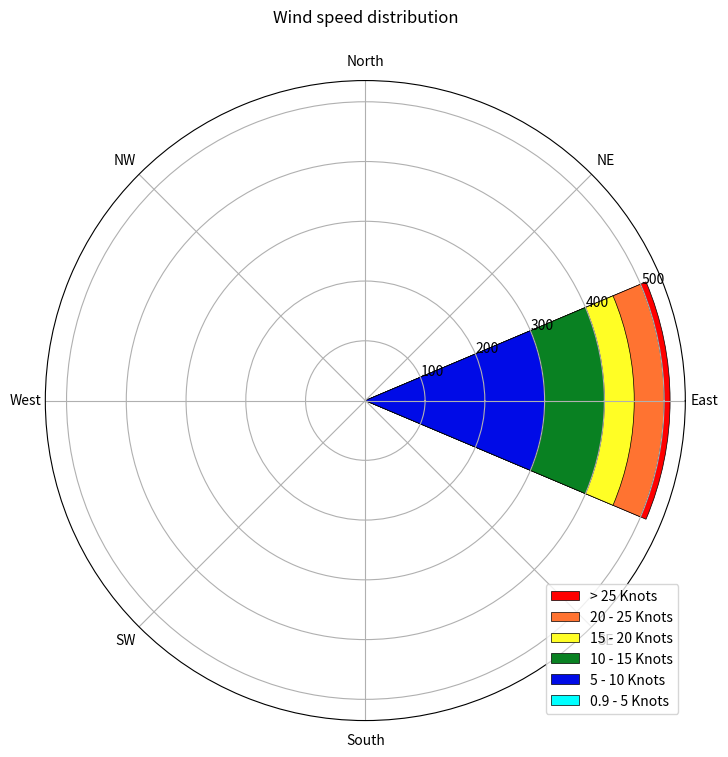

Recreate this plot in Python. (Note: this script raises an exception after producing the figure.)
#!/usr/bin/env python

import numpy as np
import matplotlib.cm as cm
from matplotlib.pyplot import figure, show, rc
import matplotlib.pyplot as plt


def createWindrose(count_wind_dir,l1,l2,l3,l4,l5,l6,legend_loc):
	# force square figure and square axes looks better for polar, IMO
	fig = figure(figsize=(8,8)) # panjang x lebar frame
	ax = fig.add_axes([0.1, 0.1, 0.8, 0.8], polar=True) # posisi (koordinat grafik)

	ax.set_xticklabels(['East','NE','North','NW','West','SW','South','SE'])
	ax.set_title("Wind speed distribution\n", va='bottom')
	# ax.set_yticklabels(['20%','40%','60%','80%','100%'])

	N = count_wind_dir # Jumlah direction
	theta = np.arange(0.0, 2*np.pi, 2*np.pi/N)
	# radii = 10*np.random.rand(N)

	def six_times(l1,l2,l3,l4,l5,l6):
		return l1+l2+l3+l4+l5+l6
	li1 = list(map(six_times,l1,l2,l3,l4,l5,l6))
	a = np.array( li1 )
	radii = a
	width = np.pi/4*np.random.rand(N)
	bars = ax.bar(theta, radii, width=0.8, bottom=0.0)
	for r,bar in zip(radii, bars):
	    #bar.set_facecolor( cm.jet(r/10.))
	    bar.set_facecolor('#FF0000')
	    bar.set_alpha(1)
	    bar.set_edgecolor('#000000')
	    bar.set_linewidth(0.5)

	def five_times(l2,l3,l4,l5,l6):
		return l2+l3+l4+l5+l6
	li2 = list(map(five_times,l2,l3,l4,l5,l6))
	a = np.array( li2 )
	radii = a
	width = np.pi/4*np.random.rand(N)
	bars = ax.bar(theta, radii, width=0.8, bottom=0.0)
	for r,bar in zip(radii, bars):
	    #bar.set_facecolor( cm.jet(r/10.))
	    bar.set_facecolor('#FF7331')
	    bar.set_alpha(1)
	    bar.set_edgecolor('#000000')
	    bar.set_linewidth(0.5)

	def four_times(l3,l4,l5,l6):
		return l3+l4+l5+l6
	li3 = list(map(four_times,l3,l4,l5,l6))
	a = np.array( li3 )
	radii = a
	width = np.pi/4*np.random.rand(N)
	bars = ax.bar(theta, radii, width=0.8, bottom=0.0)
	for r,bar in zip(radii, bars):
	    #bar.set_facecolor( cm.jet(r/10.))
	    bar.set_facecolor('#FFFE25')
	    bar.set_alpha(1)
	    bar.set_edgecolor('#000000')
	    bar.set_linewidth(0.5)

	def three_times(l4,l5,l6):
		return l4+l5+l6
	li4 = list(map(three_times,l4,l5,l6))
	a = np.array(li4)
	radii = a
	width = np.pi/4*np.random.rand(N)
	bars = ax.bar(theta, radii, width=0.8, bottom=0.0)
	for r,bar in zip(radii, bars):
	    #bar.set_facecolor( cm.jet(r/10.))
	    bar.set_facecolor('#098122')
	    bar.set_alpha(1)
	    bar.set_edgecolor('#000000')
	    bar.set_linewidth(0.5)

	def two_times(l5,l6):
		return l5+l6
	li5 = list(map(two_times,l5,l6))
	a = np.array (li5)
	radii = a
	width = np.pi/4*np.random.rand(N)
	bars = ax.bar(theta, radii, width=0.8, bottom=0.0)
	for r,bar in zip(radii, bars):
	    #bar.set_facecolor( cm.jet(r/10.))
	    bar.set_facecolor('#000BE7')
	    bar.set_alpha(1)
	    bar.set_edgecolor('#000000')
	    bar.set_linewidth(0.5)

	li6 = l6
	a = np.array (li6)
	radii = a
	width = np.pi/4*np.random.rand(N)
	bars = ax.bar(theta, radii, width=0.8, bottom=0.0)
	for r,bar in zip(radii, bars):
	    #bar.set_facecolor( cm.jet(r/10.))
	    bar.set_facecolor('#00FFFF')
	    bar.set_alpha(1)
	    bar.set_edgecolor('#000000')
	    bar.set_linewidth(0.5)


	ax.legend(['> 25 Knots','20 - 25 Knots','15 - 20 Knots','10 - 15 Knots','5 - 10 Knots', '0.9 - 5 Knots'], loc=legend_loc)
	plt.savefig('figures/windrose_8d.png',dpi=300)
	show()

count_wind_dir = 16
li1 = [10,0,0,0,0,0,0,0,0,0,0,0,0,0,0,0] 		# ws > 25 Knots
li2 = [50.0,0,0,0,0,0,0,0,0,0,0,0,0,0,0,0]    		# ws (20-25 Knots)
li3 = [50,0,0,0,0,0,0,0,0,0,0,0,0,0,0,0]    		# ws (15-20 Knots)
li4 = [100,0,0,0,0,0,0,0,0,0,0,0,0,0,0,0]    	# ws (10-15 Knots)
li5 = [300,0,0,0,0,0,0,0,0,0,0,0,0,0,0,0]   		# ws (5-10 Knots)
li6 = [0,0,0,0,0,0,0,0,0,0,0,0,0,0,0,0]   # ws (0.97-5 Knots)
legend_loc = 'lower right'

createWindrose(count_wind_dir,li1,li2,li3,li4,li5,li6,legend_loc)
